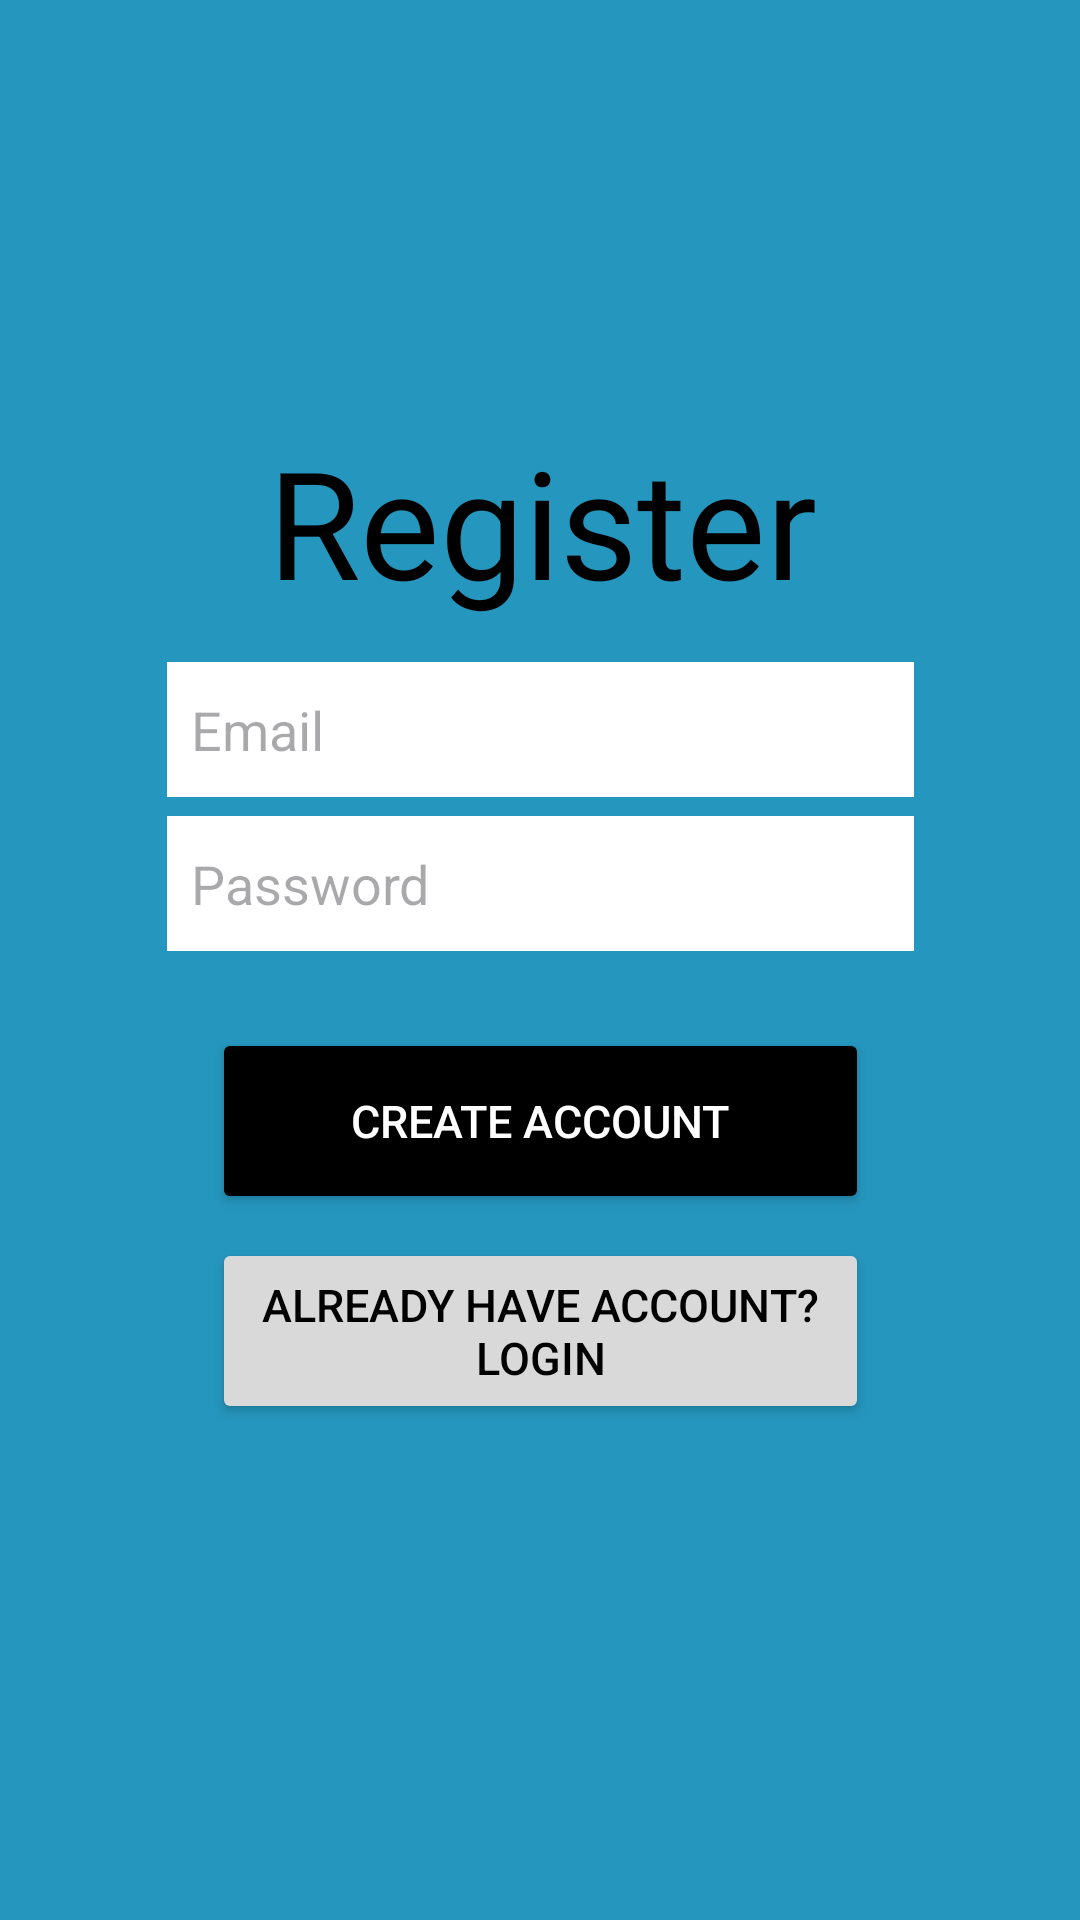

Write the Android layout XML for this screen, with the resource values it uses.
<!-- AndroidManifest.xml: application theme Theme.OPSC_ICE3_ST10083450 -->
<!-- res/layout/activity_register_screen.xml -->
<?xml version="1.0" encoding="utf-8"?>
<androidx.constraintlayout.widget.ConstraintLayout xmlns:android="http://schemas.android.com/apk/res/android"
    xmlns:app="http://schemas.android.com/apk/res-auto"
    xmlns:tools="http://schemas.android.com/tools"
    android:layout_width="match_parent"
    android:layout_height="match_parent"
    android:background="#2596be"
    tools:context=".RegisterScreen">

    <TextView
        android:id="@+id/textView"
        android:layout_width="wrap_content"
        android:layout_height="wrap_content"
        android:text="Register"
        android:textColor="@color/black"
        android:textSize="50dp"
        app:layout_constraintBottom_toBottomOf="parent"
        app:layout_constraintEnd_toEndOf="parent"
        app:layout_constraintHorizontal_bias="0.504"
        app:layout_constraintStart_toStartOf="parent"
        app:layout_constraintTop_toTopOf="parent"
        app:layout_constraintVertical_bias="0.245" />

    <EditText
        android:id="@+id/regPassword"
        android:layout_width="249dp"
        android:layout_height="45dp"
        android:background="@color/white"
        android:ems="10"
        android:hint="Password"
        android:inputType="textPassword"
        android:paddingLeft="8dp"
        app:layout_constraintBottom_toBottomOf="parent"
        app:layout_constraintEnd_toEndOf="parent"
        app:layout_constraintStart_toStartOf="parent"
        app:layout_constraintTop_toTopOf="parent"
        app:layout_constraintVertical_bias="0.457" />

    <EditText
        android:id="@+id/regEmail"
        android:layout_width="249dp"
        android:layout_height="45dp"
        android:background="@color/white"
        android:ems="10"
        android:hint="Email"
        android:inputType="text"
        android:paddingLeft="8dp"
        app:layout_constraintBottom_toBottomOf="parent"
        app:layout_constraintEnd_toEndOf="parent"
        app:layout_constraintStart_toStartOf="parent"
        app:layout_constraintTop_toTopOf="parent"
        app:layout_constraintVertical_bias="0.371" />

    <Button
        android:id="@+id/btncreateAccount"
        android:layout_width="219dp"
        android:layout_height="62dp"
        android:backgroundTint="@color/black"
        android:text="Create Account"
        android:textColor="@color/white"
        android:textSize="15dp"
        app:cornerRadius="10dp"
        app:iconPadding="8dp"
        app:layout_constraintBottom_toBottomOf="parent"
        app:layout_constraintEnd_toEndOf="parent"
        app:layout_constraintStart_toStartOf="parent"
        app:layout_constraintTop_toTopOf="parent"
        app:layout_constraintVertical_bias="0.593" />

    <Button
        android:id="@+id/btnBackToLogin"
        android:layout_width="219dp"
        android:layout_height="62dp"
        android:backgroundTint="#D9D9D9"
        android:text="Already have Account? Login"
        android:textColor="@color/black"
        android:textSize="15dp"
        app:cornerRadius="10dp"
        app:iconPadding="8dp"
        app:layout_constraintBottom_toBottomOf="parent"
        app:layout_constraintEnd_toEndOf="parent"
        app:layout_constraintStart_toStartOf="parent"
        app:layout_constraintTop_toTopOf="parent"
        app:layout_constraintVertical_bias="0.714" />


</androidx.constraintlayout.widget.ConstraintLayout>
<!-- resources referenced by this layout -->
<resources>
  <style name="Theme.OPSC_ICE3_ST10083450" parent="Base.Theme.OPSC_ICE3_ST10083450" />
  <style name="Base.Theme.OPSC_ICE3_ST10083450" parent="Theme.Material3.DayNight.NoActionBar">
          
          
      </style>
  <!-- not gathered from this repository: default colours our renderer supplied (Android Studio template values) -->
  <color name="black">#FF000000</color>
  <color name="white">#FFFFFFFF</color>
</resources>
